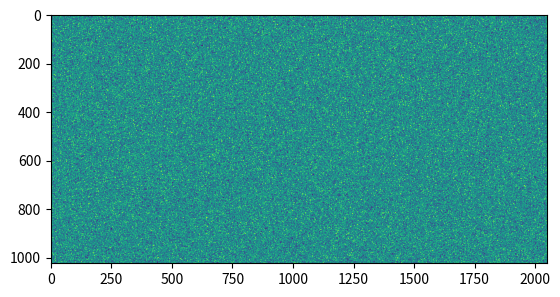

Generate this figure with matplotlib:
import numpy as np
from PIL import Image
from matplotlib import pyplot as plt


def recall_and_precision(pred, gt, n_cl):
    assert (pred.shape == gt.shape)
    k = (gt >= 0) & (gt < n_cl)  # return boolean array where all conditions matched are true and others as false? same size as gt - done to not take into account the ignore ondex as seen below with the labelled sum
    # k is a list of length 1024, where every element is a list of length
    # 2048, it is effectively as 1024 x 2048 array (in the case of whole image
    # eval)
    precision = []
    recall = []
    print(len(recall))
    mean_prec = None
    mean_recall = None
    for i in range(n_cl):
        p_pred = (pred[k] == i)
        print('p_pred', p_pred)
        p_gt = (gt[k] == i)
        print('p_gt', p_gt)
        n_pred = (pred[k] != i)
        print('n_pred', n_pred)
        n_gt = (gt[k] != i)
        print('n_gt', n_gt)
        tp = np.sum(p_pred & p_gt)
        tp_test = np.sum(((pred[k] == i) & (gt[k] == i)))
        tn = np.sum(n_pred & n_gt)
        fn = np.sum(n_pred & p_gt)
        fp = np.sum(p_pred & n_gt)
        fp_test = np.sum(((pred[k] == i) & (gt[k] != i)))
        tn_test = np.sum(((pred[k] != i) & (gt[k] != i)))
        fn_test = np.sum(((pred[k] != i) & (gt[k] == i)))
        recall.append(tp / (tp + fn))
        precision.append(tp / (tp + fp))
        print('Class', i)

        print(tp / (tp + fp))
        print('precision', precision)
        print('recall', recall)

        print('\ntrue positive', tp)
        print('true positive test', tp_test)

        print('\nfalse positive', fp)
        print('false positive test', fp_test)

        print('\ntrue negative', tn)
        print('true negative test', tn_test)

        print('\nfalse negative', fn)
        print('false negative test', fn_test, '\n\n\n')

    mean_prec = sum(precision) / len(precision)
    mean_recall = sum(recall) / len(recall)

    print(mean_prec, mean_recall)
    return precision, mean_prec, recall, mean_recall


im = np.random.randint(0, 2, (1024, 2048))
pred = np.zeros_like(im)
pred[0, :] = 1

recall_and_precision(pred, im, 2)

plt.imshow(im)
plt.show()
